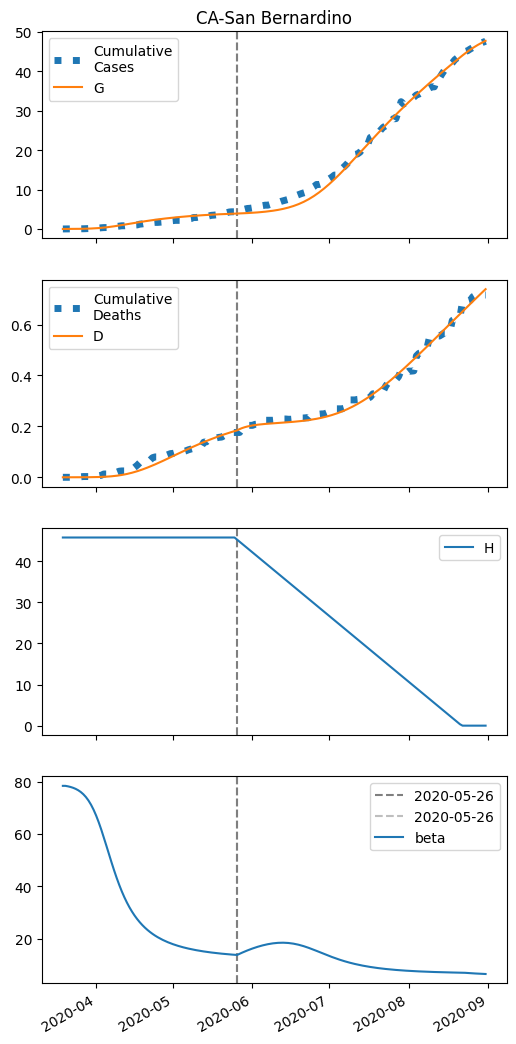

The table this chart was drawn from, first rows:
series, 2020-03-19, 2020-03-20, 2020-03-21, 2020-03-22, 2020-03-23, 2020-03-24, 2020-03-25, 2020-03-26, 2020-03-27, 2020-03-28, 2020-03-29, 2020-03-30, 2020-03-31, 2020-04-01, 2020-04-02, 2020-04-03, 2020-04-04, 2020-04-05, 2020-04-06, 2020-04-07, 2020-04-08, 2020-04-09, 2020-04-10
S, 10985, 10983, 10980, 10977, 10973, 10967, 10959, 10950, 10937, 10921, 10901, 10876, 10845, 10806, 10760, 10706, 10643, 10572, 10493, 10406, 10312, 10213, 10110
I, 5.0, 6.574, 8.636, 11.33, 14.85, 19.44, 25.38, 33.04, 42.86, 55.36, 71.1, 90.7, 114.7, 143.8, 178.2, 218.1, 263.4, 313.6, 368, 425.5, 485, 545.3, 605.2
IH, 0.0, 0.2002, 0.4257, 0.6914, 1.015, 1.419, 1.93, 2.584, 3.421, 4.494, 5.865, 7.609, 9.81, 12.56, 15.95, 20.09, 25.04, 30.88, 37.63, 45.29, 53.81, 63.11, 73.08
IN, 0.2, 0.3706, 0.5791, 0.8395, 1.17, 1.592, 2.136, 2.837, 3.742, 4.907, 6.401, 8.305, 10.71, 13.73, 17.46, 22.03, 27.52, 34.01, 41.56, 50.18, 59.83, 70.44, 81.91
D, 0.01, 0.01, 0.0144, 0.02377, 0.03897, 0.0613, 0.09252, 0.135, 0.1918, 0.267, 0.3659, 0.4949, 0.6622, 0.878, 1.154, 1.505, 1.947, 2.498, 3.177, 4.005, 5.001, 6.185, 7.573
R, 0.0, 0.02937, 0.117, 0.2728, 0.5108, 0.8512, 1.321, 1.955, 2.8, 3.918, 5.384, 7.298, 9.781, 12.98, 17.08, 22.3, 28.87, 37.07, 47.19, 59.54, 74.43, 92.15, 113
G, 5.0, 6.974, 9.562, 12.95, 17.38, 23.15, 30.65, 40.34, 52.81, 68.73, 88.91, 114.2, 145.5, 183.7, 229.6, 283.8, 346.6, 417.9, 497.4, 584.3, 677.9, 777, 880.5
H, 45755, 45755, 45755, 45755, 45755, 45755, 45755, 45755, 45755, 45755, 45755, 45755, 45755, 45755, 45755, 45755, 45755, 45755, 45755, 45755, 45755, 45755, 45755
beta, 78.34, 78.34, 78.16, 77.91, 77.6, 77.19, 76.66, 75.99, 75.13, 74.06, 72.74, 71.13, 69.2, 66.96, 64.42, 61.61, 58.59, 55.44, 52.25, 49.1, 46.07, 43.19, 40.52
